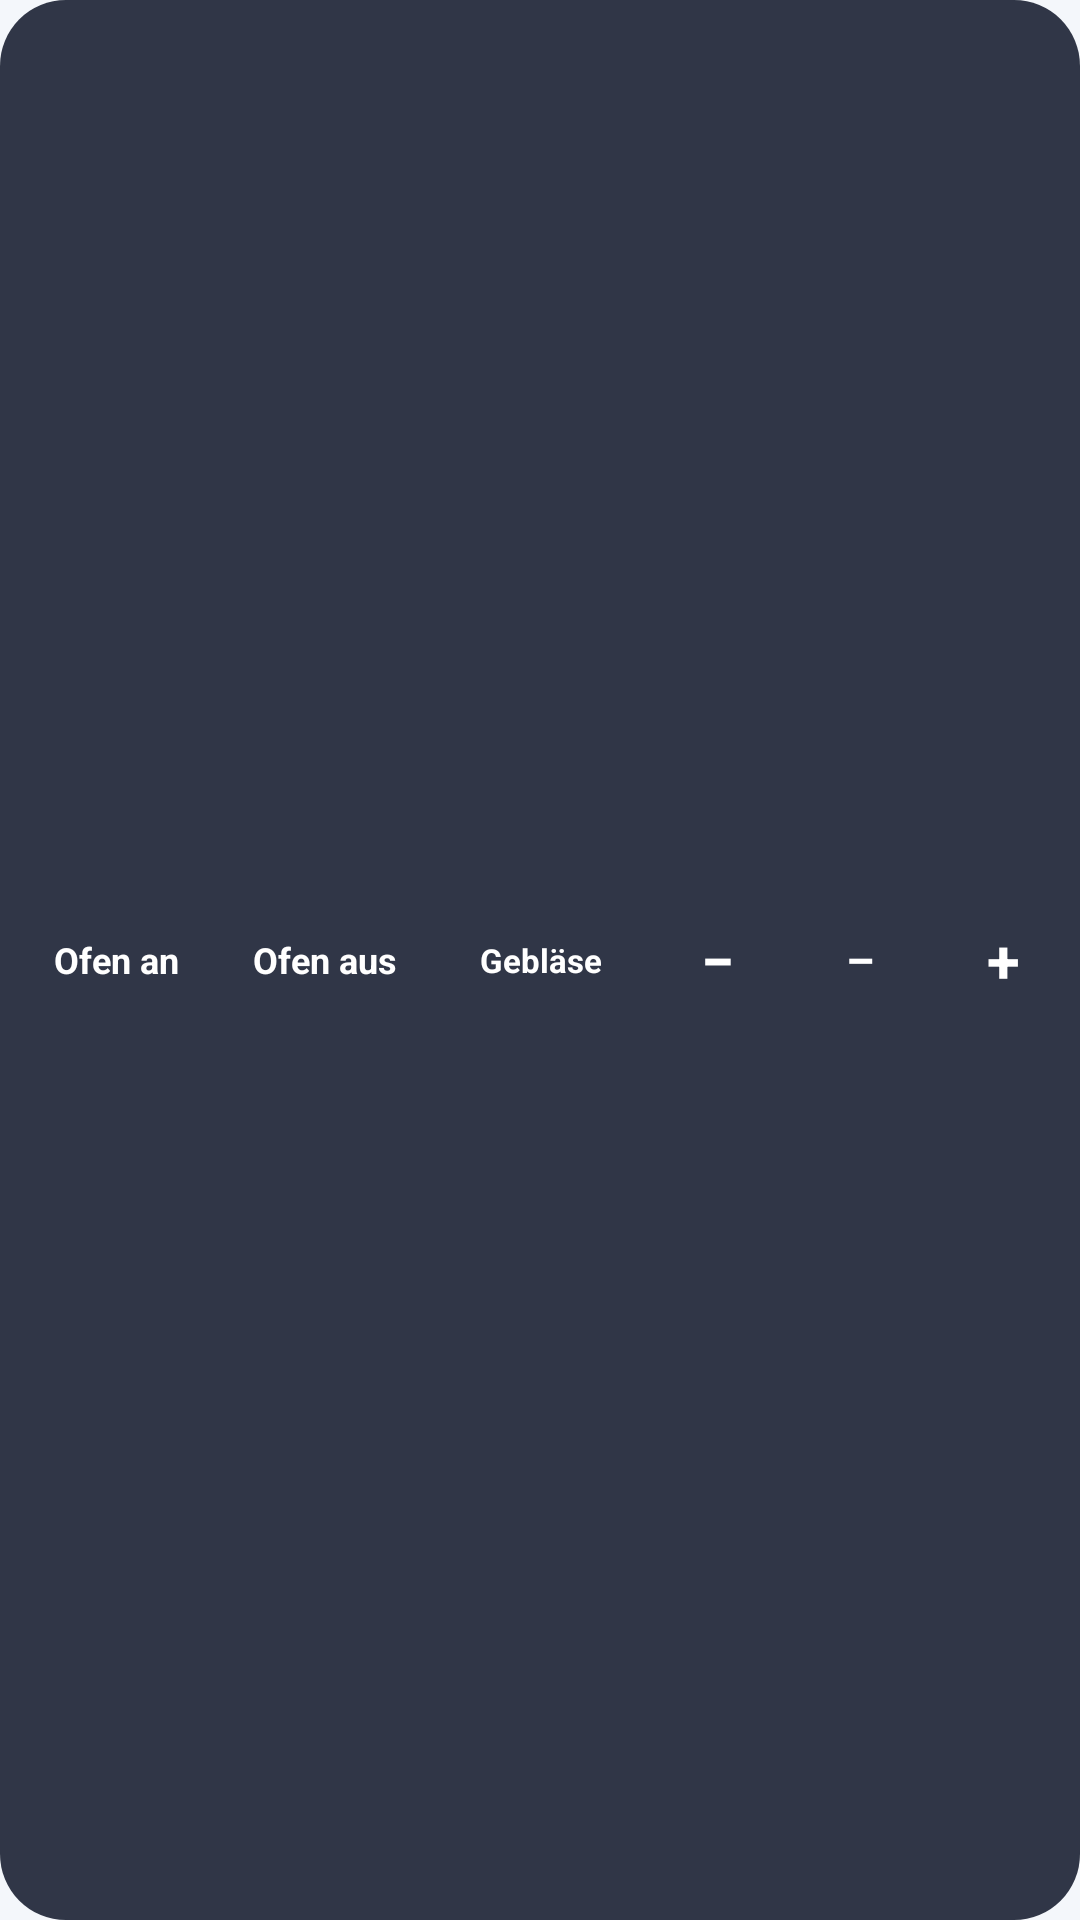

Layout XML and referenced resources for this Android screen:
<!-- AndroidManifest.xml: application theme AppTheme -->
<!-- res/layout/widget_control.xml -->
<?xml version="1.0" encoding="utf-8"?>
<LinearLayout xmlns:android="http://schemas.android.com/apk/res/android"
    android:id="@+id/w_root"
    android:layout_width="match_parent" android:layout_height="match_parent"
    android:orientation="horizontal" android:padding="6dp"
    android:background="@drawable/wbg_dark">
    <TextView android:id="@+id/w_on" android:layout_width="0dp" android:layout_height="match_parent" android:layout_weight="1.2"
        android:layout_marginEnd="4dp" android:background="@drawable/wbtn" android:gravity="center"
        android:textColor="#FFFFFFFF" android:textSize="12sp" android:textStyle="bold" android:text="Ofen an" />
    <TextView android:id="@+id/w_off" android:layout_width="0dp" android:layout_height="match_parent" android:layout_weight="1.2"
        android:layout_marginEnd="4dp" android:background="@drawable/wbtn" android:gravity="center"
        android:textColor="#FFFFFFFF" android:textSize="12sp" android:textStyle="bold" android:text="Ofen aus" />
    <TextView android:id="@+id/w_fan" android:layout_width="0dp" android:layout_height="match_parent" android:layout_weight="1.3"
        android:layout_marginEnd="4dp" android:background="@drawable/wbtn" android:gravity="center"
        android:textColor="#FFFFFFFF" android:textSize="11sp" android:textStyle="bold" android:text="Gebläse" />
    <TextView android:id="@+id/w_minus" android:layout_width="0dp" android:layout_height="match_parent" android:layout_weight="0.7"
        android:layout_marginEnd="4dp" android:background="@drawable/wbtn" android:gravity="center"
        android:textColor="#FFFFFFFF" android:textSize="20sp" android:textStyle="bold" android:text="−" />
    <TextView android:id="@+id/w_tgt" android:layout_width="0dp" android:layout_height="match_parent" android:layout_weight="0.9"
        android:layout_marginEnd="4dp" android:background="@android:color/transparent" android:gravity="center"
        android:textColor="#FFFFFFFF" android:textSize="15sp" android:textStyle="bold" android:text="–" />
    <TextView android:id="@+id/w_plus" android:layout_width="0dp" android:layout_height="match_parent" android:layout_weight="0.7"
        android:background="@drawable/wbtn" android:gravity="center"
        android:textColor="#FFFFFFFF" android:textSize="20sp" android:textStyle="bold" android:text="+" />
</LinearLayout>
<!-- resources referenced by this layout -->
<resources>
  <!-- drawable wbg_dark (drawable) -->
  <?xml version="1.0" encoding="utf-8"?>
  <shape xmlns:android="http://schemas.android.com/apk/res/android" android:shape="rectangle">
      <solid android:color="#E61B2233" />
      <corners android:radius="22dp" />
  </shape>
  <style name="AppTheme" parent="android:Theme.Material.Light.NoActionBar">
          <item name="android:windowBackground">@color/bg</item>
          <item name="android:statusBarColor">@color/bg</item>
          <item name="android:navigationBarColor">@color/bg</item>
          <item name="android:windowLightStatusBar">true</item>
          <item name="android:windowLightNavigationBar">true</item>
          <item name="android:colorAccent">@color/fire</item>
      </style>
  <color name="bg">#F4F7FB</color>
  <color name="fire">#FF6B35</color>
</resources>
